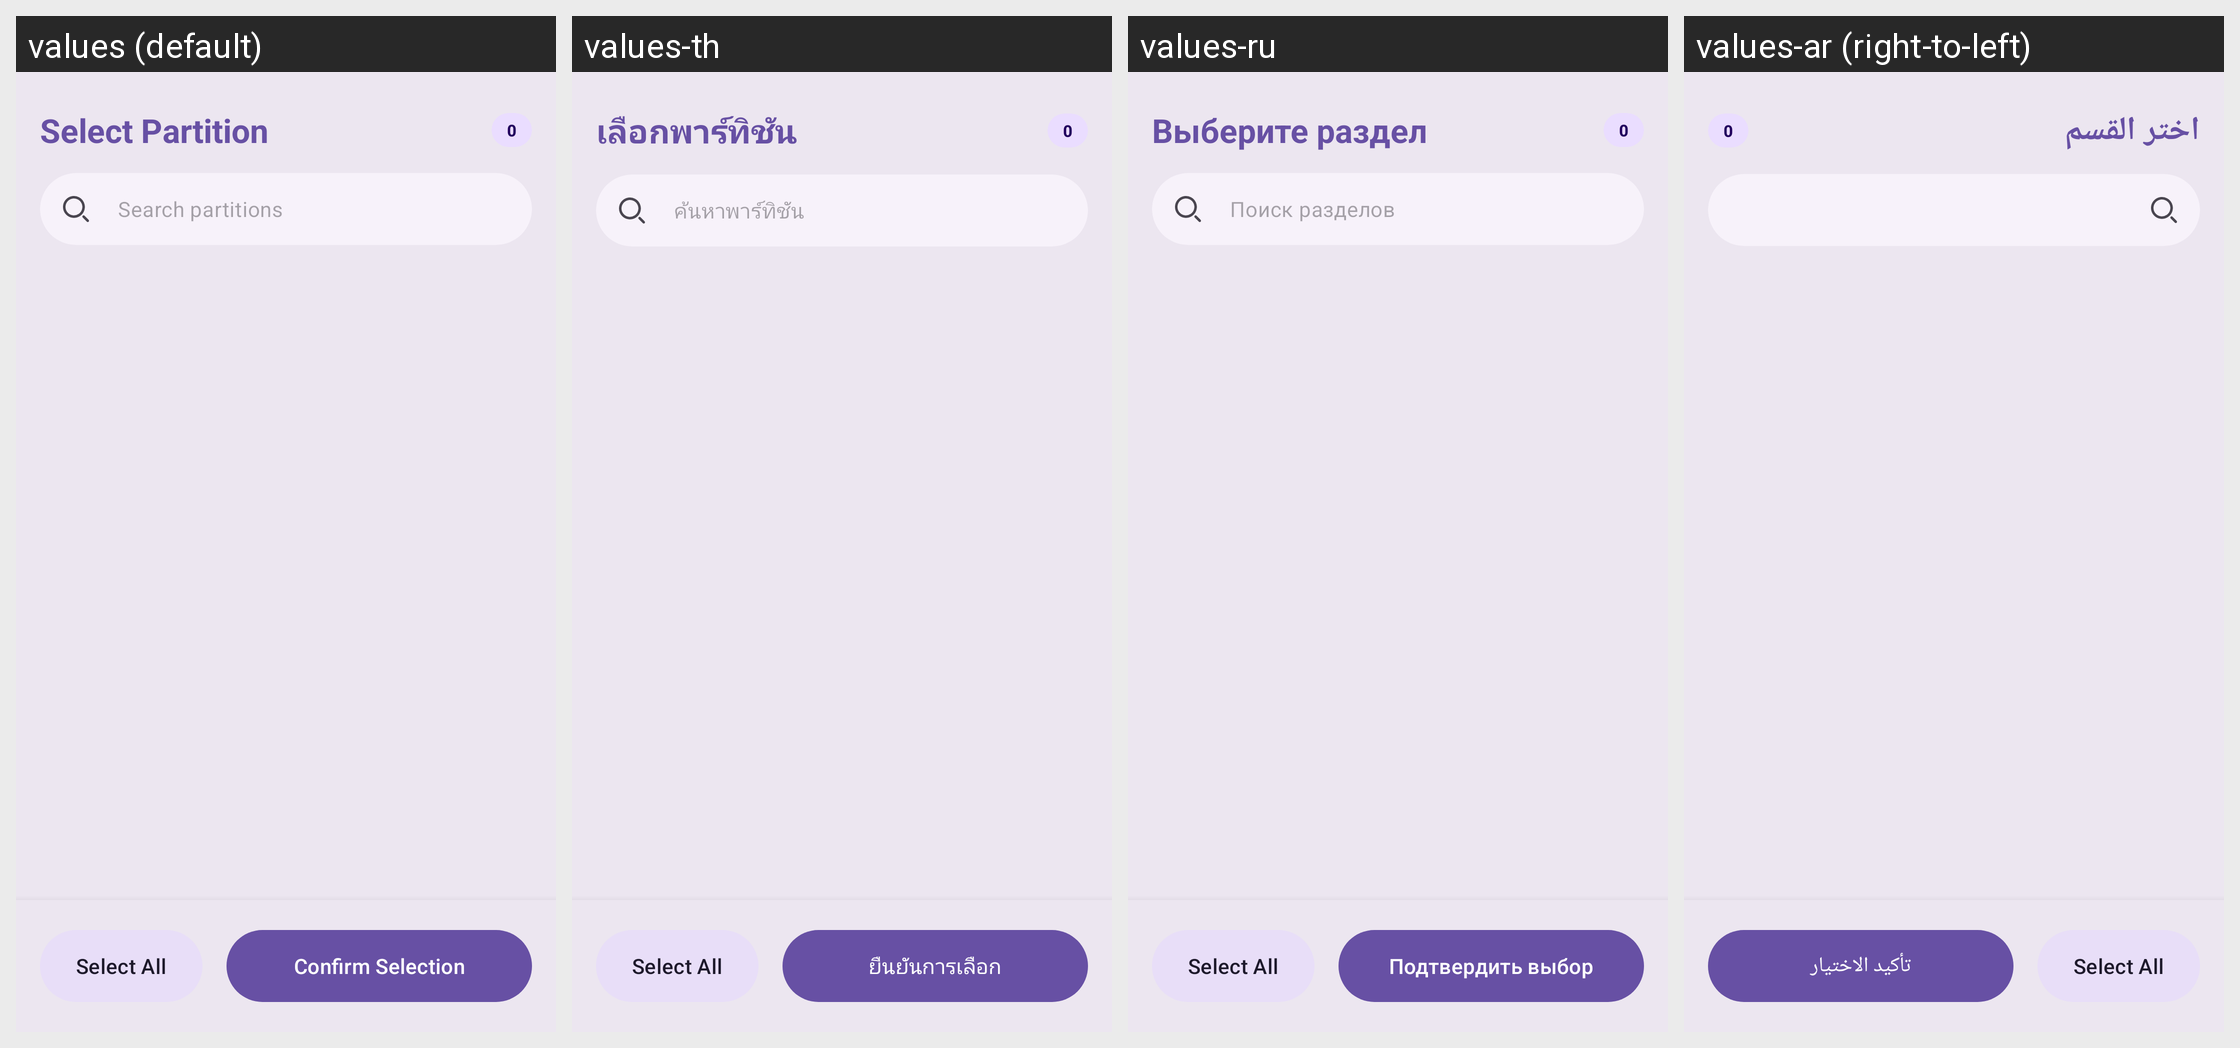

The same Android screen rendered under several of its app's locales, left to right. List the strings drawn on it with the default value and each locale's translation.
Android screen res/layout/dialog_partition_list.xml rendered under 4 locales, left to right: values (default), values-th, values-ru, values-ar (right-to-left). Device: Nexus 5 (rendered at 1080×1920; each locale shown at half size, 540×960, under a caption strip naming it); theme Theme.OTAPulse.
Other locales in the repository, not shown: values-bn, values-de, values-es, values-fil, values-fr, values-hi, values-id, values-in, values-it, values-ja, values-ms, values-pt, values-pt-rBR, values-pt-rPT, values-tl, values-tr, values-ur, values-vi, values-zh, values-zh-rCN, values-zh-rTW.
Strings drawn on this screen, with the default value and each locale's value (text and hints the layout hard-codes, and strings that could not be matched under every locale, appear in the picture but are not listed):

partition_extraction_select_partition
  values: Select Partition
  values-th: เลือกพาร์ทิชัน
  values-ru: Выберите раздел
  values-ar: اختر القسم

partition_extraction_confirm_selection
  values: Confirm Selection
  values-th: ยืนยันการเลือก
  values-ru: Подтвердить выбор
  values-ar: تأكيد الاختيار
